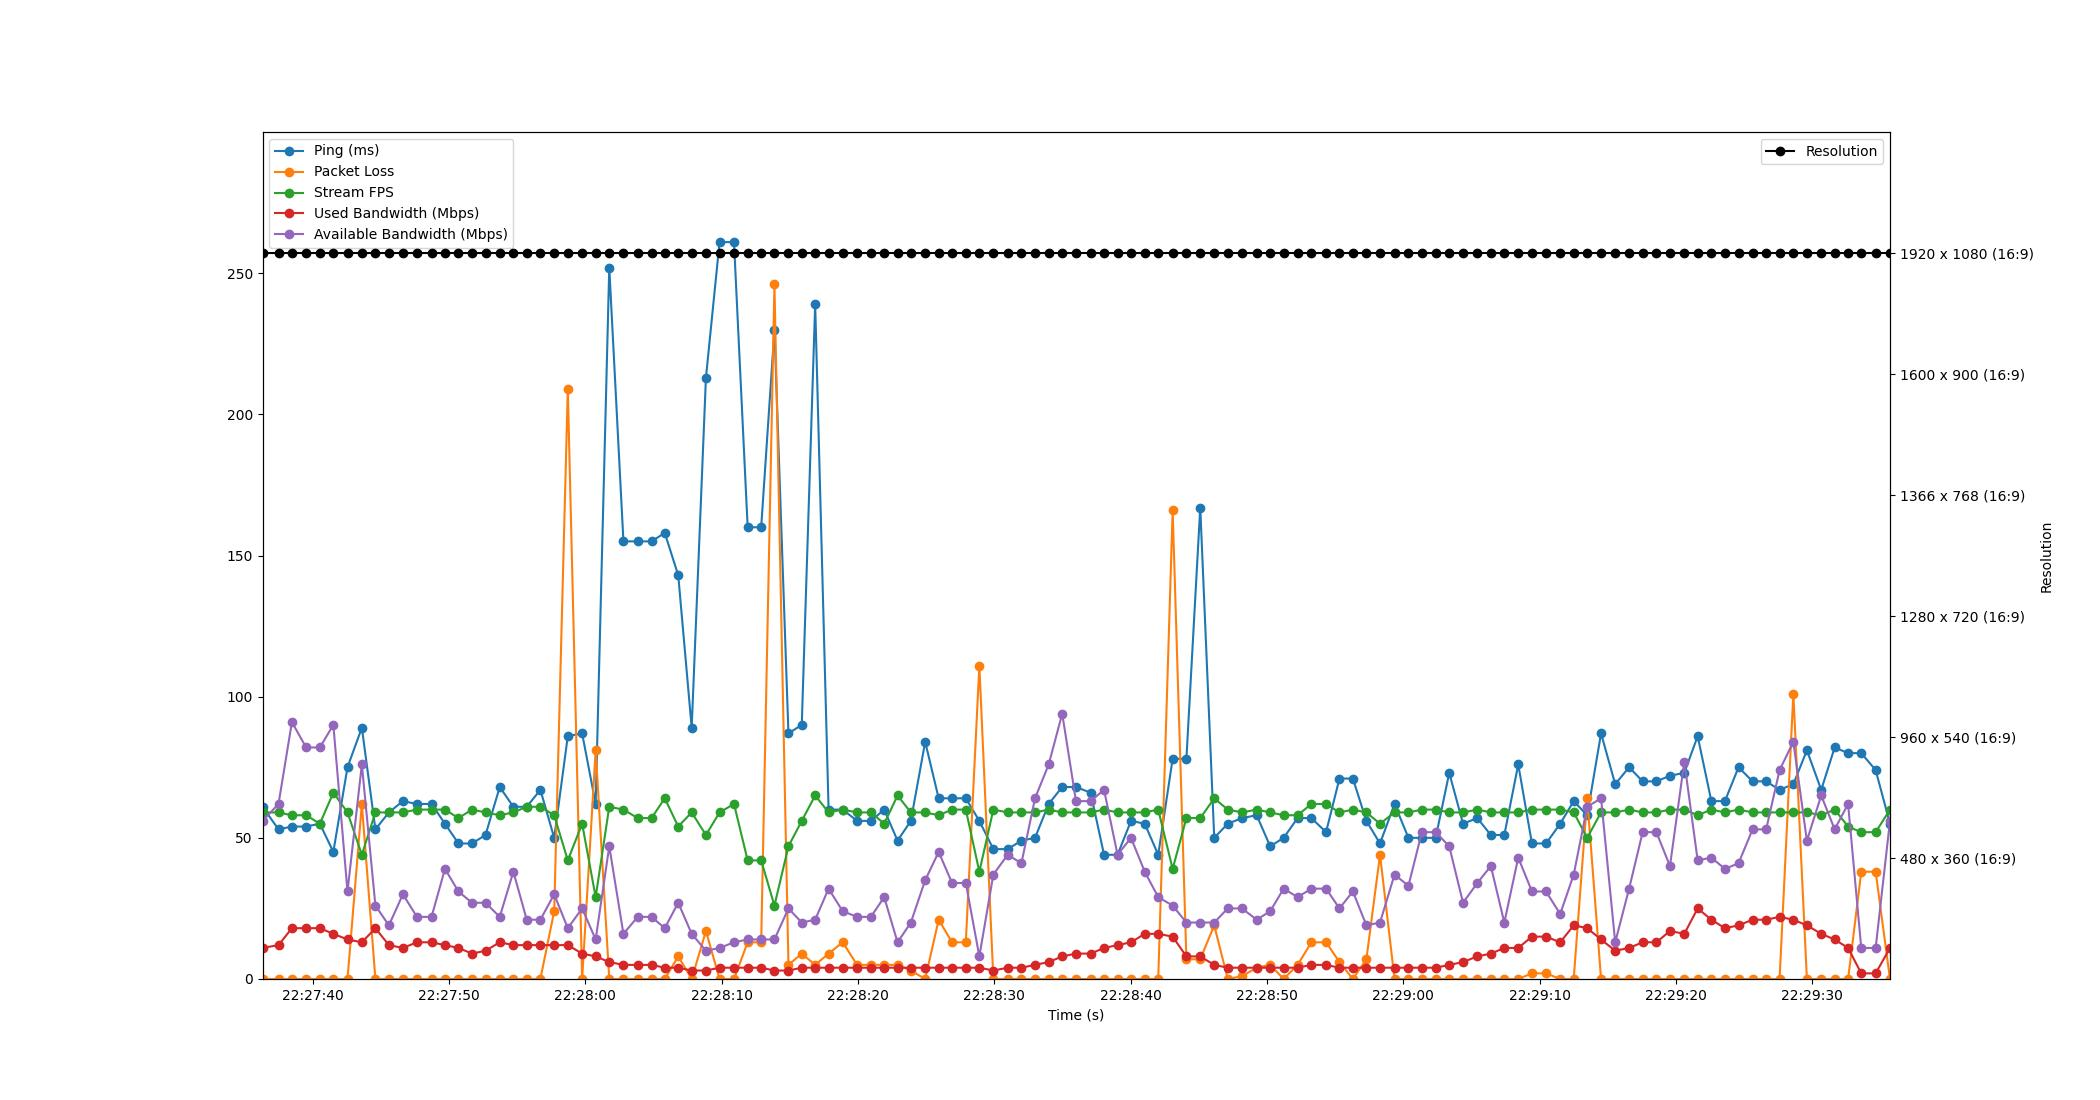

Values plotted in this chart, from the file beside it:
Time, Timestamp, Ping, Packet Loss, Stream FPS, Used Bandwidth, Resolution, Available Bandwidth
2.6226043701171875e-06, 2023-07-19 22:27:36.325806, 61, 0, 59, 11, 1920 x 1080 (16:9), 56
1.175, 2023-07-19 22:27:37.500646, 53, 0, 59, 12, 1920 x 1080 (16:9), 62
2.157, 2023-07-19 22:27:38.482772, 54, 0, 58, 18, 1920 x 1080 (16:9), 91
3.199, 2023-07-19 22:27:39.525174, 54, 0, 58, 18, 1920 x 1080 (16:9), 82
4.207, 2023-07-19 22:27:40.533174, 55, 0, 55, 18, 1920 x 1080 (16:9), 82
5.195, 2023-07-19 22:27:41.521161, 45, 0, 66, 16, 1920 x 1080 (16:9), 90
6.234, 2023-07-19 22:27:42.559999, 75, 0, 59, 14, 1920 x 1080 (16:9), 31
7.287, 2023-07-19 22:27:43.612390, 89, 62, 44, 13, 1920 x 1080 (16:9), 76
8.28, 2023-07-19 22:27:44.606196, 53, 0, 59, 18, 1920 x 1080 (16:9), 26
9.271, 2023-07-19 22:27:45.596522, 59, 0, 59, 12, 1920 x 1080 (16:9), 19
10.3, 2023-07-19 22:27:46.623141, 63, 0, 59, 11, 1920 x 1080 (16:9), 30
11.33, 2023-07-19 22:27:47.654156, 62, 0, 60, 13, 1920 x 1080 (16:9), 22
12.4, 2023-07-19 22:27:48.722727, 62, 0, 60, 13, 1920 x 1080 (16:9), 22
13.38, 2023-07-19 22:27:49.709185, 55, 0, 60, 12, 1920 x 1080 (16:9), 39
14.37, 2023-07-19 22:27:50.697159, 48, 0, 57, 11, 1920 x 1080 (16:9), 31
15.36, 2023-07-19 22:27:51.689184, 48, 0, 60, 9, 1920 x 1080 (16:9), 27
16.36, 2023-07-19 22:27:52.682572, 51, 0, 59, 10, 1920 x 1080 (16:9), 27
17.4, 2023-07-19 22:27:53.725010, 68, 0, 58, 13, 1920 x 1080 (16:9), 22
18.4, 2023-07-19 22:27:54.724632, 61, 0, 59, 12, 1920 x 1080 (16:9), 38
19.38, 2023-07-19 22:27:55.706006, 61, 0, 61, 12, 1920 x 1080 (16:9), 21
20.38, 2023-07-19 22:27:56.706191, 67, 0, 61, 12, 1920 x 1080 (16:9), 21
21.39, 2023-07-19 22:27:57.719401, 50, 24, 58, 12, 1920 x 1080 (16:9), 30
22.39, 2023-07-19 22:27:58.717208, 86, 209, 42, 12, 1920 x 1080 (16:9), 18
23.44, 2023-07-19 22:27:59.768652, 87, 0, 55, 9, 1920 x 1080 (16:9), 25
24.43, 2023-07-19 22:28:00.760216, 62, 81, 29, 8, 1920 x 1080 (16:9), 14
25.43, 2023-07-19 22:28:01.758355, 252, 0, 61, 6, 1920 x 1080 (16:9), 47
26.47, 2023-07-19 22:28:02.797230, 155, 0, 60, 5, 1920 x 1080 (16:9), 16
27.52, 2023-07-19 22:28:03.843597, 155, 0, 57, 5, 1920 x 1080 (16:9), 22
28.53, 2023-07-19 22:28:04.858353, 155, 0, 57, 5, 1920 x 1080 (16:9), 22
29.5, 2023-07-19 22:28:05.828852, 158, 0, 64, 4, 1920 x 1080 (16:9), 18
30.49, 2023-07-19 22:28:06.816683, 143, 8, 54, 4, 1920 x 1080 (16:9), 27
31.48, 2023-07-19 22:28:07.803223, 89, 0, 59, 3, 1920 x 1080 (16:9), 16
32.52, 2023-07-19 22:28:08.848636, 213, 17, 51, 3, 1920 x 1080 (16:9), 10
33.52, 2023-07-19 22:28:09.847584, 261, 0, 59, 4, 1920 x 1080 (16:9), 11
34.58, 2023-07-19 22:28:10.906309, 261, 0, 62, 4, 1920 x 1080 (16:9), 13
35.58, 2023-07-19 22:28:11.909337, 160, 13, 42, 4, 1920 x 1080 (16:9), 14
36.57, 2023-07-19 22:28:12.900076, 160, 13, 42, 4, 1920 x 1080 (16:9), 14
37.55, 2023-07-19 22:28:13.873241, 230, 246, 26, 3, 1920 x 1080 (16:9), 14
38.57, 2023-07-19 22:28:14.899919, 87, 5, 47, 3, 1920 x 1080 (16:9), 25
39.55, 2023-07-19 22:28:15.876554, 90, 9, 56, 4, 1920 x 1080 (16:9), 20
40.53, 2023-07-19 22:28:16.860236, 239, 5, 65, 4, 1920 x 1080 (16:9), 21
41.52, 2023-07-19 22:28:17.844081, 60, 9, 59, 4, 1920 x 1080 (16:9), 32
42.55, 2023-07-19 22:28:18.879371, 60, 13, 60, 4, 1920 x 1080 (16:9), 24
43.61, 2023-07-19 22:28:19.934787, 56, 5, 59, 4, 1920 x 1080 (16:9), 22
44.62, 2023-07-19 22:28:20.946804, 56, 5, 59, 4, 1920 x 1080 (16:9), 22
45.6, 2023-07-19 22:28:21.922202, 60, 5, 55, 4, 1920 x 1080 (16:9), 29
46.58, 2023-07-19 22:28:22.902162, 49, 5, 65, 4, 1920 x 1080 (16:9), 13
47.55, 2023-07-19 22:28:23.877187, 56, 3, 59, 4, 1920 x 1080 (16:9), 20
48.6, 2023-07-19 22:28:24.928890, 84, 0, 59, 4, 1920 x 1080 (16:9), 35
49.59, 2023-07-19 22:28:25.918614, 64, 21, 58, 4, 1920 x 1080 (16:9), 45
50.57, 2023-07-19 22:28:26.898241, 64, 13, 60, 4, 1920 x 1080 (16:9), 34
51.58, 2023-07-19 22:28:27.909155, 64, 13, 60, 4, 1920 x 1080 (16:9), 34
52.58, 2023-07-19 22:28:28.901128, 56, 111, 38, 4, 1920 x 1080 (16:9), 8
53.6, 2023-07-19 22:28:29.928086, 46, 0, 60, 3, 1920 x 1080 (16:9), 37
54.65, 2023-07-19 22:28:30.978713, 46, 0, 59, 4, 1920 x 1080 (16:9), 44
55.66, 2023-07-19 22:28:31.986851, 49, 0, 59, 4, 1920 x 1080 (16:9), 41
56.66, 2023-07-19 22:28:32.985397, 50, 0, 59, 5, 1920 x 1080 (16:9), 64
57.66, 2023-07-19 22:28:33.988901, 62, 0, 60, 6, 1920 x 1080 (16:9), 76
58.65, 2023-07-19 22:28:34.978597, 68, 0, 59, 8, 1920 x 1080 (16:9), 94
59.66, 2023-07-19 22:28:35.990684, 68, 0, 59, 9, 1920 x 1080 (16:9), 63
... 59 more rows
